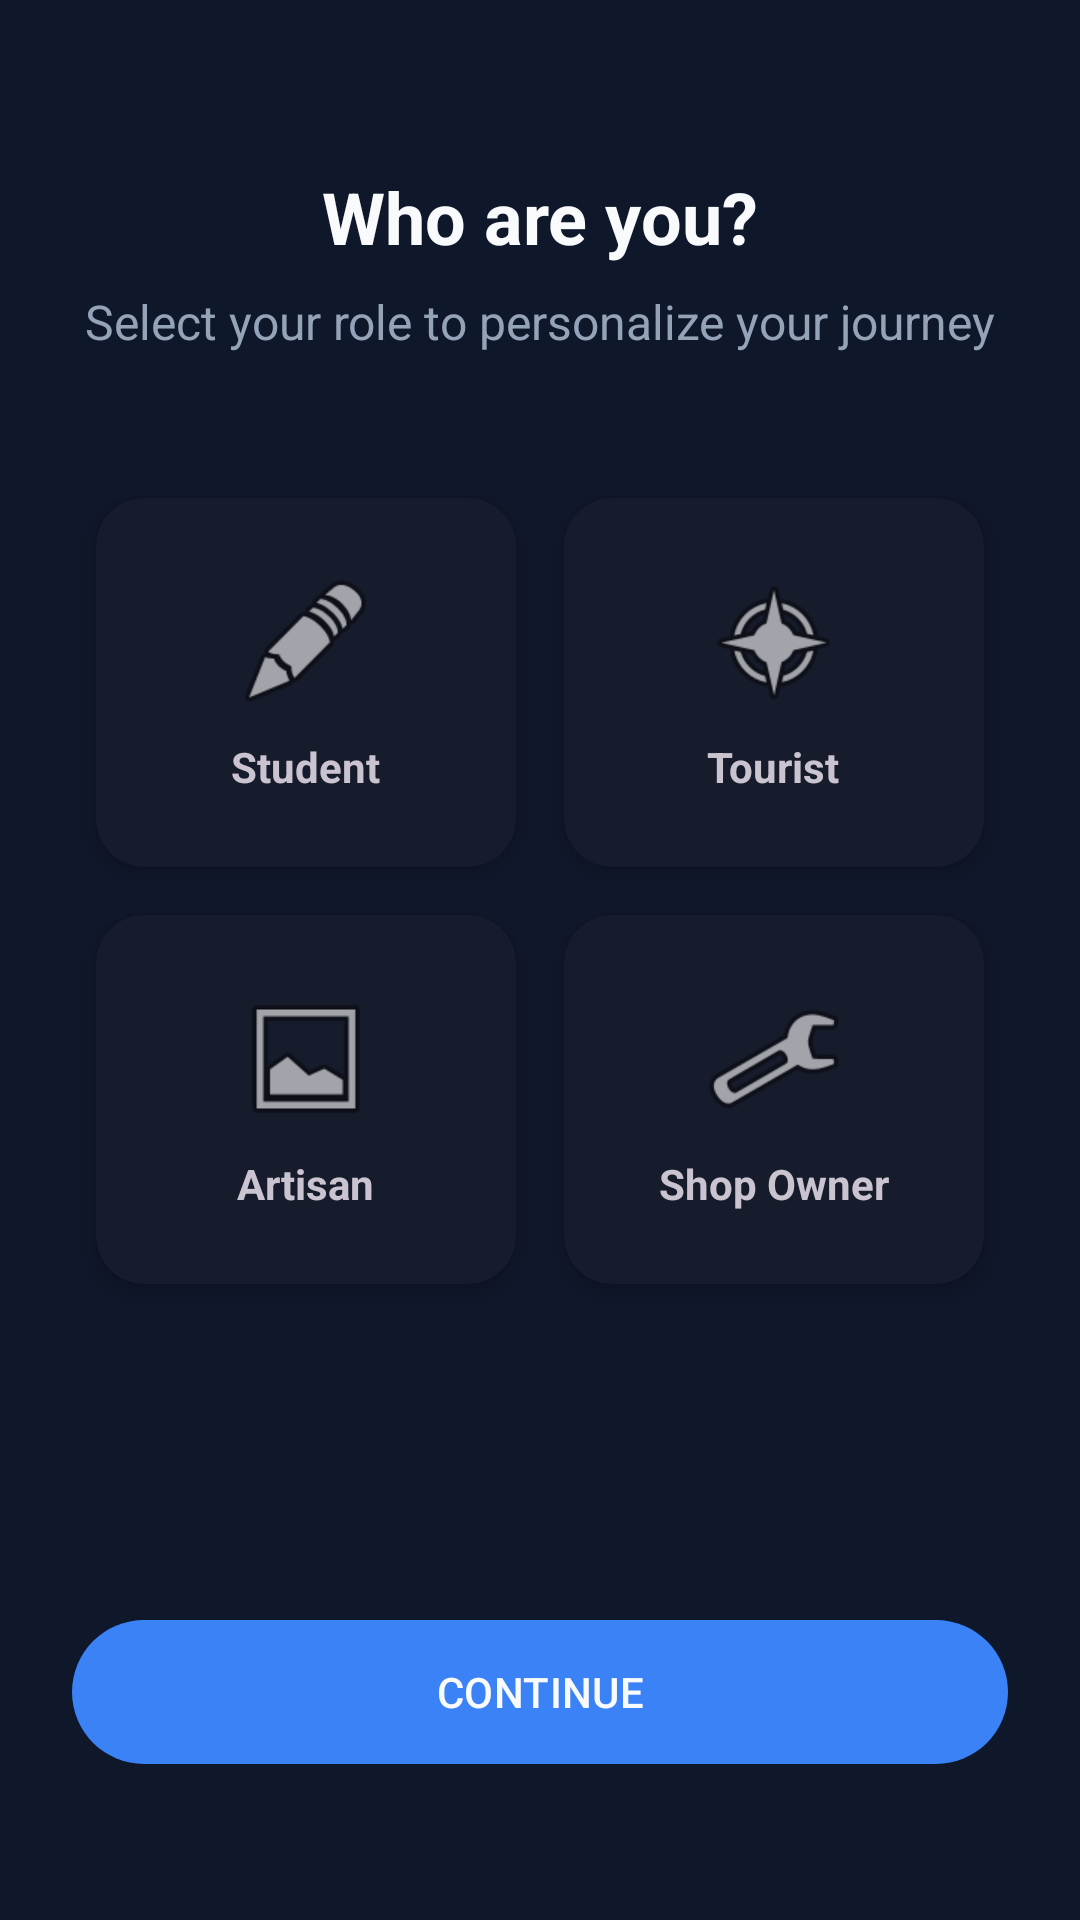

Layout XML and referenced resources for this Android screen:
<!-- AndroidManifest.xml: application theme Theme.CultureSync -->
<!-- res/layout/activity_user_type_selection.xml -->
<?xml version="1.0" encoding="utf-8"?>
<androidx.constraintlayout.widget.ConstraintLayout xmlns:android="http://schemas.android.com/apk/res/android"
    xmlns:app="http://schemas.android.com/apk/res-auto"
    android:layout_width="match_parent"
    android:layout_height="match_parent"
    android:background="@color/colorBackground"
    android:padding="24dp">

    <TextView
        android:id="@+id/tvTitle"
        android:layout_width="wrap_content"
        android:layout_height="wrap_content"
        android:text="@string/user_type_title"
        android:textSize="24sp"
        android:textStyle="bold"
        android:textColor="@color/colorTextPrimary"
        app:layout_constraintTop_toTopOf="parent"
        app:layout_constraintStart_toStartOf="parent"
        app:layout_constraintEnd_toEndOf="parent"
        android:layout_marginTop="32dp" />

    <TextView
        android:id="@+id/tvSubtitle"
        android:layout_width="wrap_content"
        android:layout_height="wrap_content"
        android:text="@string/user_type_subtitle"
        android:textSize="16sp"
        android:textColor="@color/colorTextSecondary"
        app:layout_constraintTop_toBottomOf="@id/tvTitle"
        app:layout_constraintStart_toStartOf="parent"
        app:layout_constraintEnd_toEndOf="parent"
        android:layout_marginTop="8dp" />

    <GridLayout
        android:id="@+id/gridTypes"
        android:layout_width="0dp"
        android:layout_height="wrap_content"
        android:columnCount="2"
        android:rowCount="2"
        app:layout_constraintTop_toBottomOf="@id/tvSubtitle"
        app:layout_constraintStart_toStartOf="parent"
        app:layout_constraintEnd_toEndOf="parent"
        android:layout_marginTop="40dp">

        <com.google.android.material.card.MaterialCardView
            android:id="@+id/cardStudent"
            android:layout_width="0dp"
            android:layout_height="wrap_content"
            android:layout_columnWeight="1"
            android:layout_margin="8dp"
            app:cardCornerRadius="16dp"
            app:cardElevation="4dp"
            app:strokeColor="@color/colorAccent"
            app:strokeWidth="0dp">
            <LinearLayout android:layout_width="match_parent" android:layout_height="wrap_content"
                android:orientation="vertical" android:gravity="center" android:padding="24dp">
                <ImageView android:layout_width="48dp" android:layout_height="48dp"
                    android:src="@android:drawable/ic_menu_edit"
                    android:contentDescription="Student icon" />
                <TextView android:layout_width="wrap_content" android:layout_height="wrap_content"
                    android:text="@string/type_student" android:textStyle="bold" android:layout_marginTop="8dp" />
            </LinearLayout>
        </com.google.android.material.card.MaterialCardView>

        <com.google.android.material.card.MaterialCardView
            android:id="@+id/cardTourist"
            android:layout_width="0dp"
            android:layout_height="wrap_content"
            android:layout_columnWeight="1"
            android:layout_margin="8dp"
            app:cardCornerRadius="16dp"
            app:cardElevation="4dp"
            app:strokeColor="@color/colorAccent"
            app:strokeWidth="0dp">
            <LinearLayout android:layout_width="match_parent" android:layout_height="wrap_content"
                android:orientation="vertical" android:gravity="center" android:padding="24dp">
                <ImageView android:layout_width="48dp" android:layout_height="48dp"
                    android:src="@android:drawable/ic_menu_compass"
                    android:contentDescription="Tourist icon" />
                <TextView android:layout_width="wrap_content" android:layout_height="wrap_content"
                    android:text="@string/type_tourist" android:textStyle="bold" android:layout_marginTop="8dp" />
            </LinearLayout>
        </com.google.android.material.card.MaterialCardView>

        <com.google.android.material.card.MaterialCardView
            android:id="@+id/cardArtisan"
            android:layout_width="0dp"
            android:layout_height="wrap_content"
            android:layout_columnWeight="1"
            android:layout_margin="8dp"
            app:cardCornerRadius="16dp"
            app:cardElevation="4dp"
            app:strokeColor="@color/colorAccent"
            app:strokeWidth="0dp">
            <LinearLayout android:layout_width="match_parent" android:layout_height="wrap_content"
                android:orientation="vertical" android:gravity="center" android:padding="24dp">
                <ImageView android:layout_width="48dp" android:layout_height="48dp"
                    android:src="@android:drawable/ic_menu_gallery"
                    android:contentDescription="Artisan icon" />
                <TextView android:layout_width="wrap_content" android:layout_height="wrap_content"
                    android:text="@string/type_artisan" android:textStyle="bold" android:layout_marginTop="8dp" />
            </LinearLayout>
        </com.google.android.material.card.MaterialCardView>

        <com.google.android.material.card.MaterialCardView
            android:id="@+id/cardShopOwner"
            android:layout_width="0dp"
            android:layout_height="wrap_content"
            android:layout_columnWeight="1"
            android:layout_margin="8dp"
            app:cardCornerRadius="16dp"
            app:cardElevation="4dp"
            app:strokeColor="@color/colorAccent"
            app:strokeWidth="0dp">
            <LinearLayout android:layout_width="match_parent" android:layout_height="wrap_content"
                android:orientation="vertical" android:gravity="center" android:padding="24dp">
                <ImageView android:layout_width="48dp" android:layout_height="48dp"
                    android:src="@android:drawable/ic_menu_manage"
                    android:contentDescription="Shop Owner icon" />
                <TextView android:layout_width="wrap_content" android:layout_height="wrap_content"
                    android:text="@string/type_shop_owner" android:textStyle="bold" android:layout_marginTop="8dp" />
            </LinearLayout>
        </com.google.android.material.card.MaterialCardView>
    </GridLayout>

    <com.google.android.material.button.MaterialButton
        android:id="@+id/btnContinue"
        android:layout_width="match_parent"
        android:layout_height="56dp"
        android:text="@string/btn_continue"
        android:textAllCaps="true"
        app:cornerRadius="28dp"
        app:layout_constraintBottom_toBottomOf="parent"
        android:layout_marginBottom="24dp" />

</androidx.constraintlayout.widget.ConstraintLayout>
<!-- resources referenced by this layout -->
<resources>
  <color name="colorAccent">@color/brand_accent</color>
  <color name="colorBackground">@color/brand_deep</color>
  <color name="colorTextPrimary">@color/text_primary</color>
  <color name="colorTextSecondary">@color/text_secondary</color>
  <string name="btn_continue">Continue</string>
  <string name="type_artisan">Artisan</string>
  <string name="type_shop_owner">Shop Owner</string>
  <string name="type_student">Student</string>
  <string name="type_tourist">Tourist</string>
  <string name="user_type_subtitle">Select your role to personalize your journey</string>
  <string name="user_type_title">Who are you?</string>
  <style name="Theme.CultureSync" parent="Theme.Material3.Dark.NoActionBar">
          
          <item name="colorPrimary">@color/brand_primary</item>
          <item name="colorOnPrimary">@color/text_primary</item>
          <item name="colorPrimaryContainer">@color/brand_surface</item>
          <item name="colorOnPrimaryContainer">@color/text_primary</item>
  
          
          <item name="colorSecondary">@color/brand_secondary</item>
          <item name="colorOnSecondary">@color/brand_deep</item>
  
          
          <item name="colorTertiary">@color/brand_accent</item>
          <item name="colorOnTertiary">@color/brand_deep</item>
  
          
          <item name="android:statusBarColor">@color/brand_deep</item>
          <item name="android:windowBackground">@color/brand_deep</item>
          
          <item name="android:windowLightStatusBar">false</item>
      </style>
  <color name="brand_accent">#FACC15</color>
  <color name="brand_deep">#0F172A</color>
  <color name="text_primary">#F8FAFC</color>
  <color name="text_secondary">#94A3B8</color>
  <color name="brand_primary">#3B82F6</color>
  <color name="brand_surface">#1E293B</color>
  <color name="brand_secondary">#94A3B8</color>
</resources>
